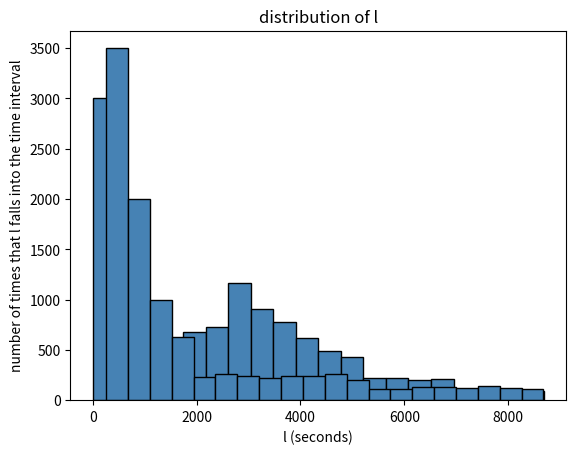

Generate this figure with matplotlib:
import random as rnd
import math
import numpy
import matplotlib.pyplot as plt
import pandas as pd


def ebs_cost(l):
    return 0.123/30/24/3600 * l


def s3_cost(l):
    return 0.023/30/24/3600 * l + 0.0067


def prob_cache_hit(l):
    base = 1737  # in seconds
    r = rnd.random()
    # res = base # deterministic
    res = base * math.log((math.e - 1) * r + 1)  # probabalistic
    return res


def prob_cache_hit_old(l):
    base = 1737  # in seconds
    r = rnd.random()
    # res = base # deterministic
    res = base * math.log((pow(math.e, 0.693) - 1) * r + 1)  # probabalistic
    return res


def plot_samples(l_list):
    plt.rcParams['axes.unicode_minus'] = False

    plt.hist(x=l_list, bins=20,
             color="steelblue",
             edgecolor="black")

    plt.xlabel("l (seconds)")
    plt.ylabel("number of times that l falls into the time interval")

    plt.title("distribution of l")

    plt.show()


baseT = 1737


# recent data cache
l_list_recent = []

for i in range(2000):
    l_list_recent.append(baseT * 0.15)

for i in range(1500):
    l_list_recent.append(baseT * 0.3)

for i in range(1000):
    l_list_recent.append(baseT * 0.4)

for i in range(1000):
    l_list_recent.append(baseT * 0.6)

for i in range(1000):
    l_list_recent.append(baseT * 0.8)

for i in range(500):
    l_list_recent.append(baseT * 0.9)

for i in range(2000):
    r = rnd.uniform(1, 3)
    l_list_recent.append(baseT * r)

for i in range(1000):
    r = rnd.uniform(3, 5)
    l_list_recent.append(baseT * r)


l_list_old = []
# old data cache
for i in range(3000):
    r = rnd.uniform(0, 1)
    l = baseT * 0.002
    l_list_old.append(l)


# old data s3
for i in range(7000):
    rand = numpy.random.exponential(0.2)
    while (rand <= 1):
        rand = numpy.random.exponential(0.2)
    r = rnd.random()
    if (r < 0.1):
        rand = rand * 1.5
    elif (r < 0.2):
        rand = rand * 2
    elif r < 0.4:
        rand = rnd.uniform(1, 2)
    elif r < 0.6:
        rand = rnd.uniform(1, 3)
    elif r < 0.8:
        rand = rnd.uniform(1, 4)
    else:
        rand = rnd.uniform(1, 5)
    l = baseT * rand
    l_list_old.append(l)


plot_samples(l_list_old)
plot_samples(l_list_recent)

# DET cost
det_cost_r = 0
for l in l_list_recent:
    if l < baseT:
        det_cost_r = det_cost_r + ebs_cost(l)
    else:
        det_cost_r = det_cost_r + ebs_cost(baseT) + s3_cost(l-baseT)
det_cost_o = 0
for l in l_list_old:
    if l < baseT:
        det_cost_o = det_cost_o + ebs_cost(l)
    else:
        det_cost_o = det_cost_o + ebs_cost(baseT) + s3_cost(l-baseT)

print(det_cost_r, det_cost_o)

# PROB cost
prob_cost_r = 0
for l in l_list_recent:
    p = prob_cache_hit(l)
    if l <= baseT and l <= p:
        prob_cost_r = prob_cost_r + ebs_cost(l)
    else:
        prob_cost_r = prob_cost_r + ebs_cost(p) + s3_cost(l-p)

prob_cost_o = 0
for l in l_list_old:
    p = prob_cache_hit_old(l)
    if l <= baseT and l <= p:
        prob_cost_o = prob_cost_o + ebs_cost(l)
    else:
        prob_cost_o = prob_cost_o + ebs_cost(p) + s3_cost(l-p)

print(prob_cost_r, prob_cost_o)
